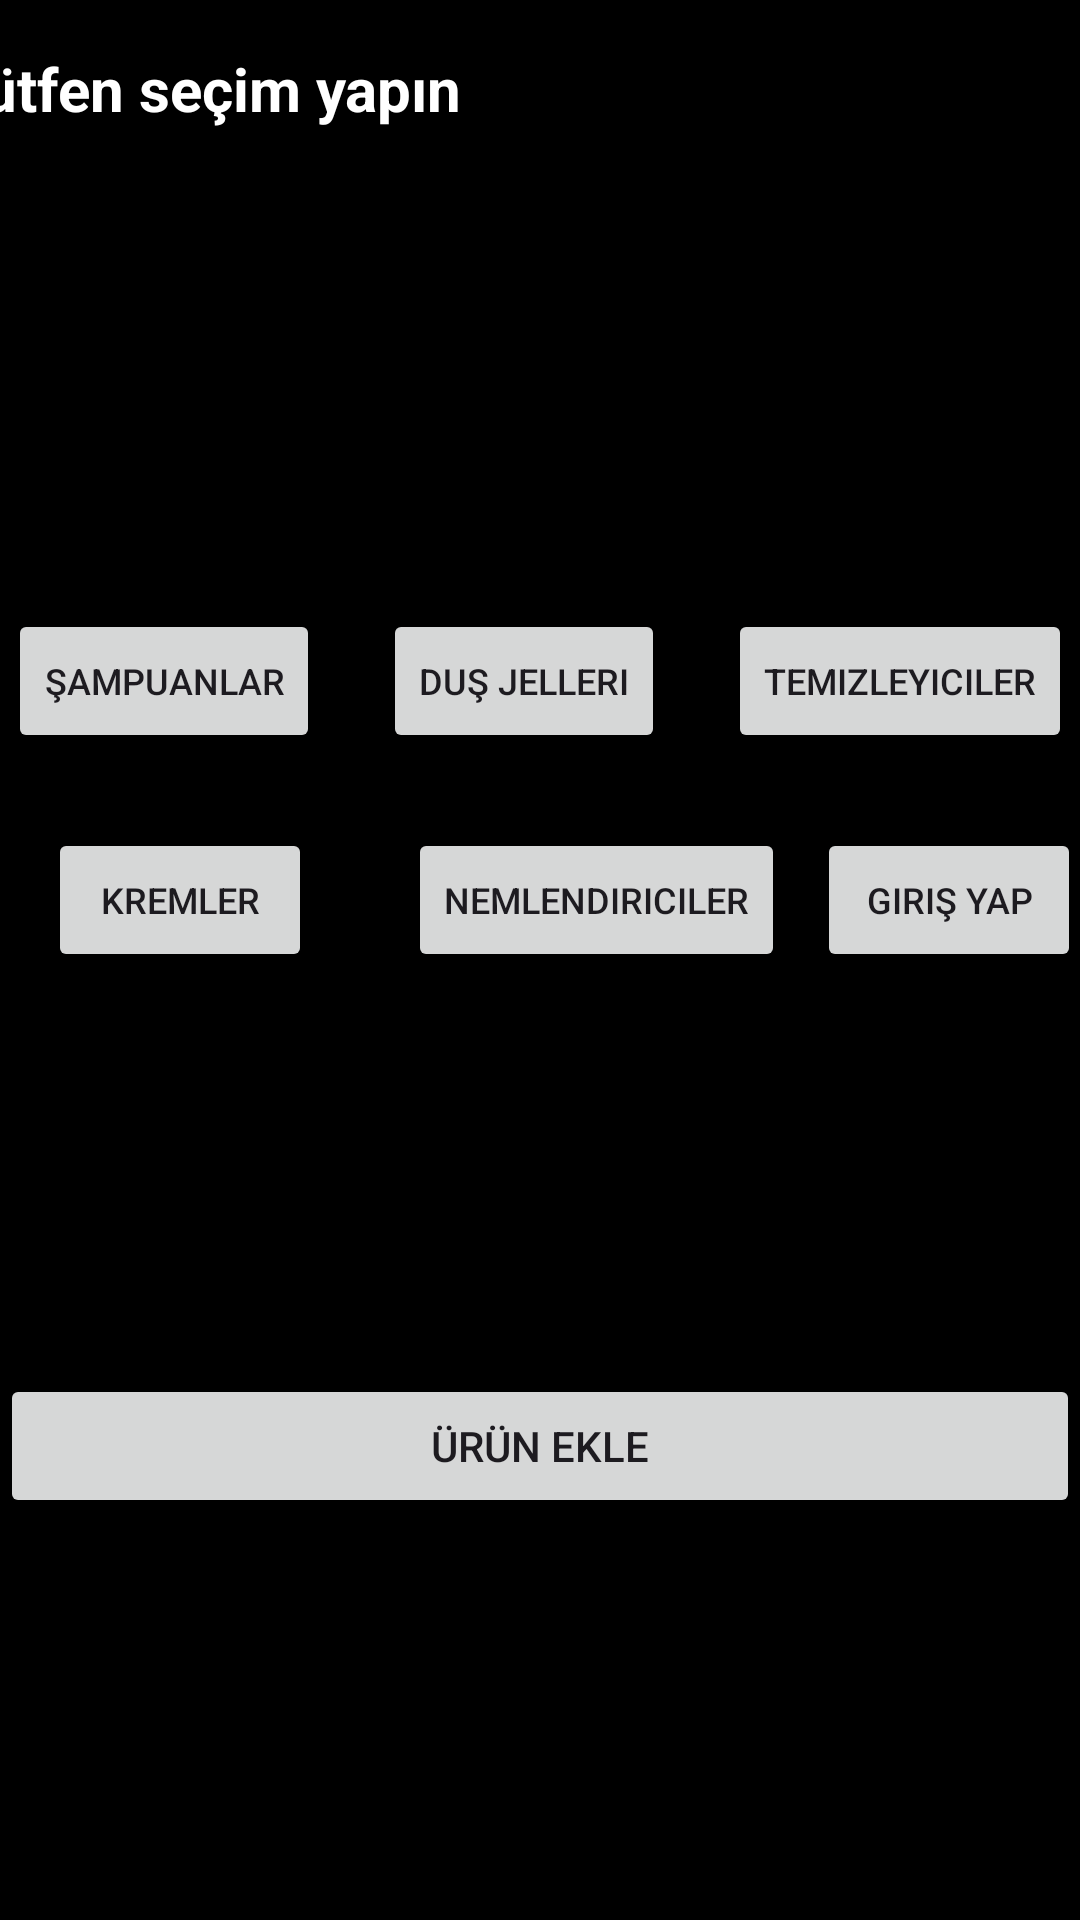

The Android layout XML behind this screen, and the referenced resources:
<!-- AndroidManifest.xml: application theme Theme.Makeupapp -->
<!-- res/layout/activity_main.xml -->
<?xml version="1.0" encoding="utf-8"?>
<androidx.constraintlayout.widget.ConstraintLayout xmlns:android="http://schemas.android.com/apk/res/android"
    xmlns:app="http://schemas.android.com/apk/res-auto"
    xmlns:tools="http://schemas.android.com/tools"
    android:layout_width="match_parent"
    android:layout_height="match_parent"
    android:background="#000000"
    tools:context=".MainActivity" >

    <Button
        android:id="@+id/button2"
        android:layout_width="wrap_content"
        android:layout_height="wrap_content"
        android:layout_marginStart="16dp"
        android:layout_marginBottom="25dp"
        android:onClick="sampuanClicked"
        android:text="Şampuanlar"
        android:textSize="12sp"
        app:layout_constraintBottom_toTopOf="@+id/button6"
        app:layout_constraintEnd_toStartOf="@+id/button3"
        app:layout_constraintStart_toStartOf="parent" />

    <Button
        android:id="@+id/button3"
        android:layout_width="wrap_content"
        android:layout_height="wrap_content"
        android:layout_marginStart="21dp"
        android:layout_marginEnd="21dp"
        android:layout_marginBottom="25dp"
        android:onClick="dusjeliClicked"
        android:text="Duş Jelleri"
        android:textSize="12sp"
        app:layout_constraintBottom_toTopOf="@+id/button5"
        app:layout_constraintEnd_toStartOf="@+id/button4"
        app:layout_constraintStart_toEndOf="@+id/button2" />

    <Button
        android:id="@+id/button4"
        android:layout_width="wrap_content"
        android:layout_height="wrap_content"
        android:layout_marginEnd="16dp"
        android:layout_marginBottom="25dp"
        android:onClick="temizleyiciClicked"
        android:text="Temizleyiciler"
        android:textSize="12sp"
        app:layout_constraintBottom_toTopOf="@+id/button7"
        app:layout_constraintEnd_toEndOf="parent"
        app:layout_constraintStart_toEndOf="@+id/button3" />

    <Button
        android:id="@+id/button5"
        android:layout_width="wrap_content"
        android:layout_height="wrap_content"
        android:layout_marginStart="32dp"
        android:layout_marginBottom="316dp"
        android:onClick="nemlendiriciClicked"
        android:text="Nemlendiriciler"
        android:textSize="12sp"
        app:layout_constraintBottom_toBottomOf="parent"
        app:layout_constraintStart_toEndOf="@+id/button6" />

    <Button
        android:id="@+id/button6"
        android:layout_width="wrap_content"
        android:layout_height="wrap_content"
        android:layout_marginStart="16dp"
        android:layout_marginBottom="316dp"
        android:onClick="kremClicked"
        android:text="Kremler"
        android:textSize="12sp"
        app:layout_constraintBottom_toBottomOf="parent"
        app:layout_constraintStart_toStartOf="parent" />

    <Button
        android:id="@+id/button7"
        android:layout_width="wrap_content"
        android:layout_height="wrap_content"
        android:layout_marginStart="27dp"
        android:layout_marginEnd="16dp"
        android:layout_marginBottom="316dp"
        android:onClick="signinClicked"
        android:text="Giriş Yap"
        android:textSize="12sp"
        app:layout_constraintBottom_toBottomOf="parent"
        app:layout_constraintEnd_toEndOf="parent"
        app:layout_constraintStart_toEndOf="@+id/button5" />

    <TextView
        android:id="@+id/textView2"
        android:layout_width="wrap_content"
        android:layout_height="wrap_content"
        android:layout_marginStart="8dp"
        android:layout_marginTop="16dp"
        android:layout_marginEnd="231dp"
        android:text="Lütfen seçim yapın"
        android:textColor="#FFFFFF"
        android:textSize="20sp"
        android:textStyle="bold"
        app:layout_constraintEnd_toEndOf="parent"
        app:layout_constraintStart_toStartOf="parent"
        app:layout_constraintTop_toTopOf="parent" />

    <Button
        android:id="@+id/button9"
        android:layout_width="match_parent"
        android:layout_height="wrap_content"
        android:onClick="ekleClicked"
        android:text="Ürün Ekle"
        android:textColorLink="#9E2222"
        app:layout_constraintBottom_toBottomOf="parent"
        app:layout_constraintEnd_toEndOf="parent"
        app:layout_constraintStart_toStartOf="parent"
        app:layout_constraintTop_toBottomOf="@+id/button5" />
</androidx.constraintlayout.widget.ConstraintLayout>
<!-- resources referenced by this layout -->
<resources>
  <style name="Theme.Makeupapp" parent="Base.Theme.Makeupapp" />
  <style name="Base.Theme.Makeupapp" parent="Theme.Material3.DayNight.NoActionBar">
          
          
      </style>
</resources>
